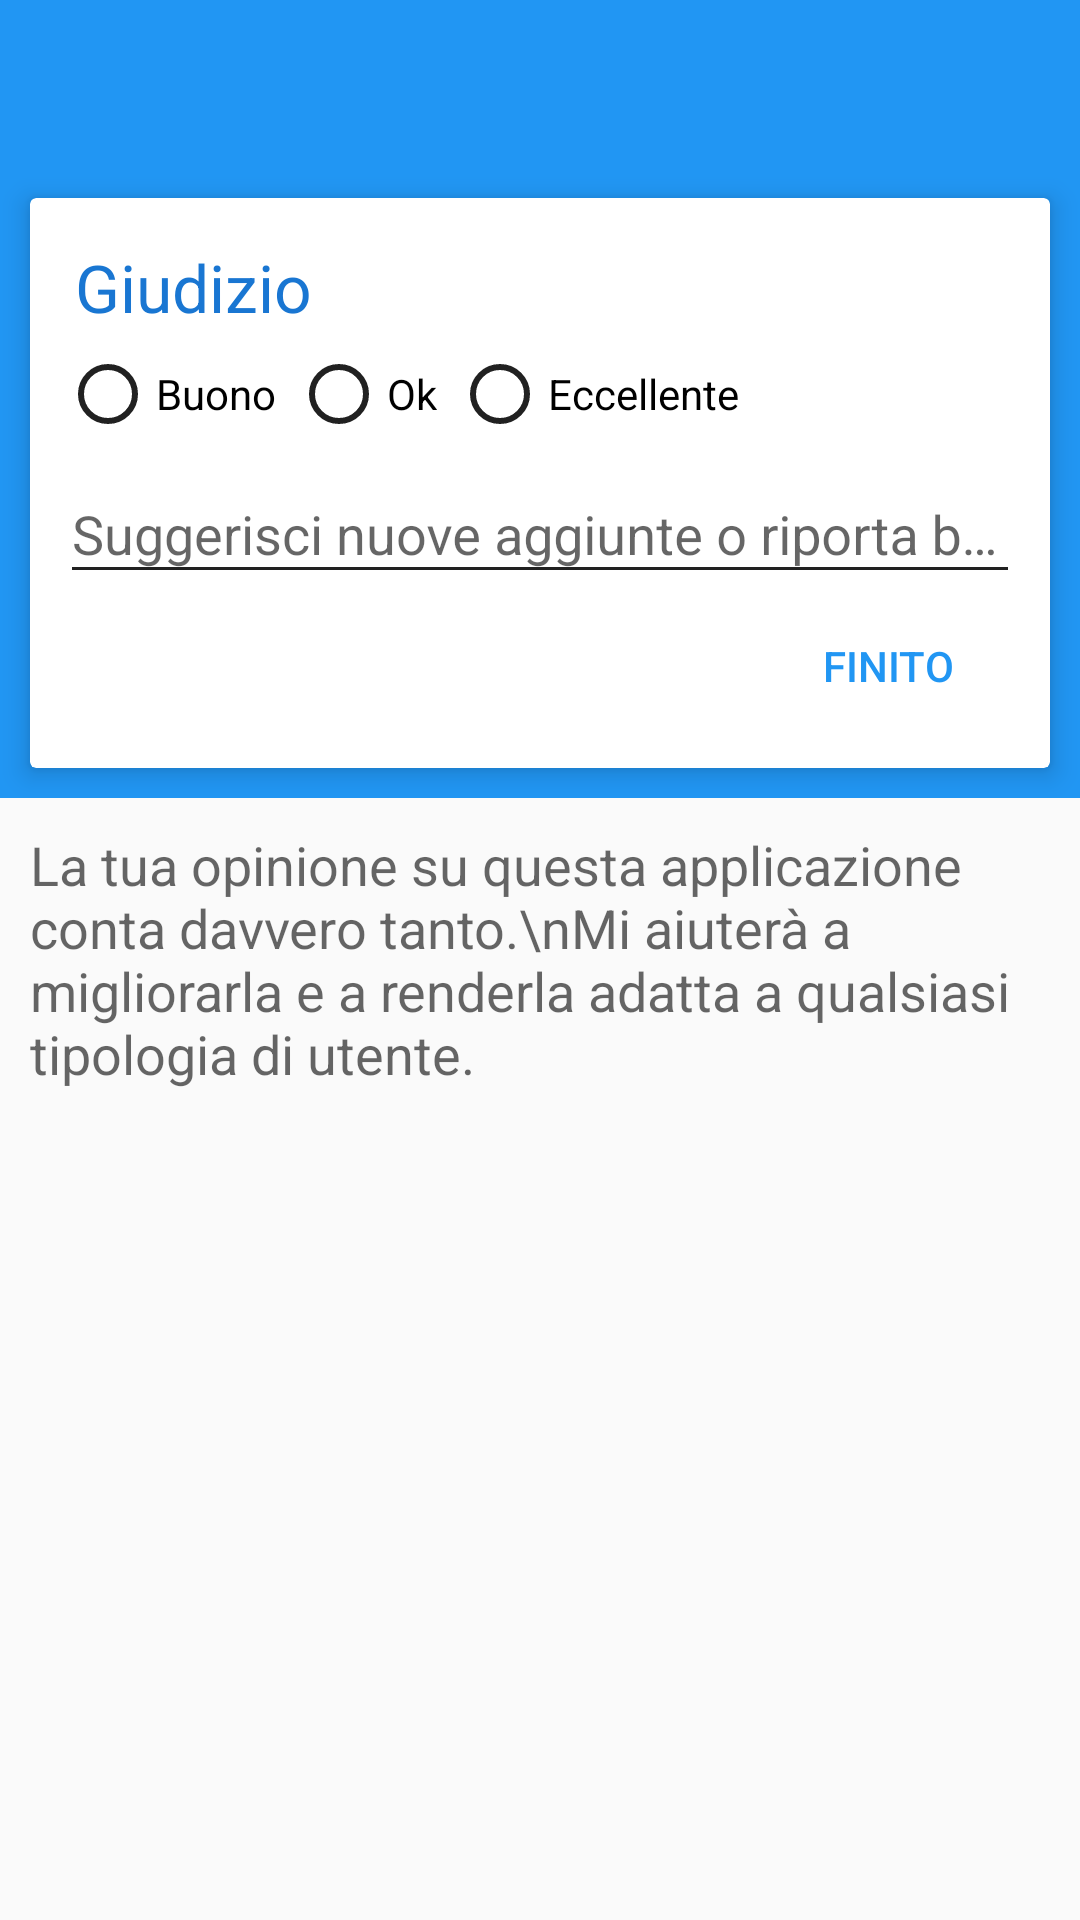

The Android layout XML behind this screen, and the referenced resources:
<!-- AndroidManifest.xml: application theme AppTheme -->
<!-- res/layout/activity_feedback.xml -->
<LinearLayout xmlns:android="http://schemas.android.com/apk/res/android"
    xmlns:tools="http://schemas.android.com/tools"
    android:layout_width="match_parent"
    android:layout_height="match_parent"
    android:orientation="vertical"
    xmlns:app="http://schemas.android.com/apk/res-auto"
    tools:context="com.marco.marplex.schoolbook.fragments.FeedbackActivity">

    <android.support.v4.widget.NestedScrollView
        android:layout_width="match_parent"
        android:layout_height="match_parent">

        <LinearLayout
            android:orientation="vertical"
            android:layout_width="match_parent"
            android:layout_height="match_parent">

            <android.support.design.widget.AppBarLayout
                android:id="@+id/app_bar_layout"
                android:layout_width="match_parent"
                android:layout_height="wrap_content"
                android:theme="@style/ThemeOverlay.AppCompat.ActionBar">

                <android.support.v7.widget.Toolbar
                    android:id="@+id/toolbar"
                    android:layout_width="match_parent"
                    android:layout_height="?actionBarSize"
                    android:background="?attr/colorPrimary"
                    android:theme="@style/ThemeOverlay.AppCompat.Dark.ActionBar"
                    app:popupTheme="@style/ThemeOverlay.AppCompat.Light"
                    app:layout_scrollFlags="scroll|enterAlways|snap" />

                <android.support.v7.widget.CardView
                    app:cardElevation="5dp"
                    android:layout_margin="10dp"
                    android:layout_width="match_parent"
                    android:layout_height="wrap_content">
                    <LinearLayout
                        android:orientation="vertical"
                        android:gravity="right"
                        android:padding="10dp"
                        android:layout_width="match_parent"
                        android:layout_height="wrap_content">

                        <TextView
                            android:layout_width="match_parent"
                            android:layout_height="wrap_content"
                            android:text="Giudizio"
                            android:textAppearance="@style/TextAppearance.AppCompat.Large"
                            android:textColor="@color/colorPrimaryDark"
                            android:padding="5dp" />

                        <RadioGroup
                            android:orientation="horizontal"
                            android:layout_width="match_parent"
                            android:layout_height="wrap_content"
                            android:id="@+id/radio_feedback">

                            <android.support.v7.widget.AppCompatRadioButton
                                android:textColor="#000"
                                android:layout_marginRight="5dp"
                                android:layout_width="wrap_content"
                                android:layout_height="wrap_content"
                                android:text="Buono"/>

                            <android.support.v7.widget.AppCompatRadioButton
                                android:textColor="#000"
                                android:layout_width="wrap_content"
                                android:layout_marginRight="5dp"
                                android:layout_height="wrap_content"
                                android:text="Ok"/>

                            <android.support.v7.widget.AppCompatRadioButton
                                android:textColor="#000"
                                android:layout_width="wrap_content"
                                android:layout_height="wrap_content"
                                android:text="Eccellente"/>

                        </RadioGroup>

                        <android.support.design.widget.TextInputLayout
                            android:layout_marginTop="5dp"
                            android:focusableInTouchMode="true"
                            android:layout_width="match_parent"
                            android:layout_height="wrap_content"
                            app:hintTextAppearance="@style/TextAppearance.App.TextInputLayout">

                            <EditText
                                android:id="@+id/input_bug"
                                android:layout_width="match_parent"
                                android:layout_height="match_parent"
                                android:textColor="#000"
                                android:hint="Suggerisci nuove aggiunte o riporta bug e problemi che hai riscontrato"
                                android:textAppearance="@style/TextAppearance.AppCompat.Medium">

                            </EditText>

                        </android.support.design.widget.TextInputLayout>

                        <Button
                            android:layout_width="wrap_content"
                            android:layout_height="wrap_content"
                            android:text="FINITO"
                            android:textColor="@color/blue"
                            style="?attr/borderlessButtonStyle"
                            android:id="@+id/btn_send" />

                    </LinearLayout>
                </android.support.v7.widget.CardView>

            </android.support.design.widget.AppBarLayout>

            <TextView
                android:layout_margin="10dp"
                android:layout_width="match_parent"
                android:layout_height="wrap_content"
                android:text="La tua opinione su questa applicazione conta davvero tanto.\nMi aiuterà a migliorarla e a renderla adatta a qualsiasi tipologia di utente."
                android:textAppearance="@style/TextAppearance.AppCompat.Medium" />

        </LinearLayout>

    </android.support.v4.widget.NestedScrollView>




</LinearLayout>
<!-- resources referenced by this layout -->
<resources>
  <color name="blue">#2196F3</color>
  <color name="colorPrimaryDark">#1976d2</color>
  <style name="AppTheme" parent="Theme.AppCompat.Light.DarkActionBar">
          
          <item name="colorPrimary">@color/colorPrimary</item>
          <item name="colorPrimaryDark">@color/colorPrimaryDark</item>
          <item name="colorAccent">#1b6ad2</item>
          <item name="windowActionBar">false</item>
          <item name="windowNoTitle">true</item>
      </style>
  <color name="colorPrimary">#2196f3</color>
</resources>
